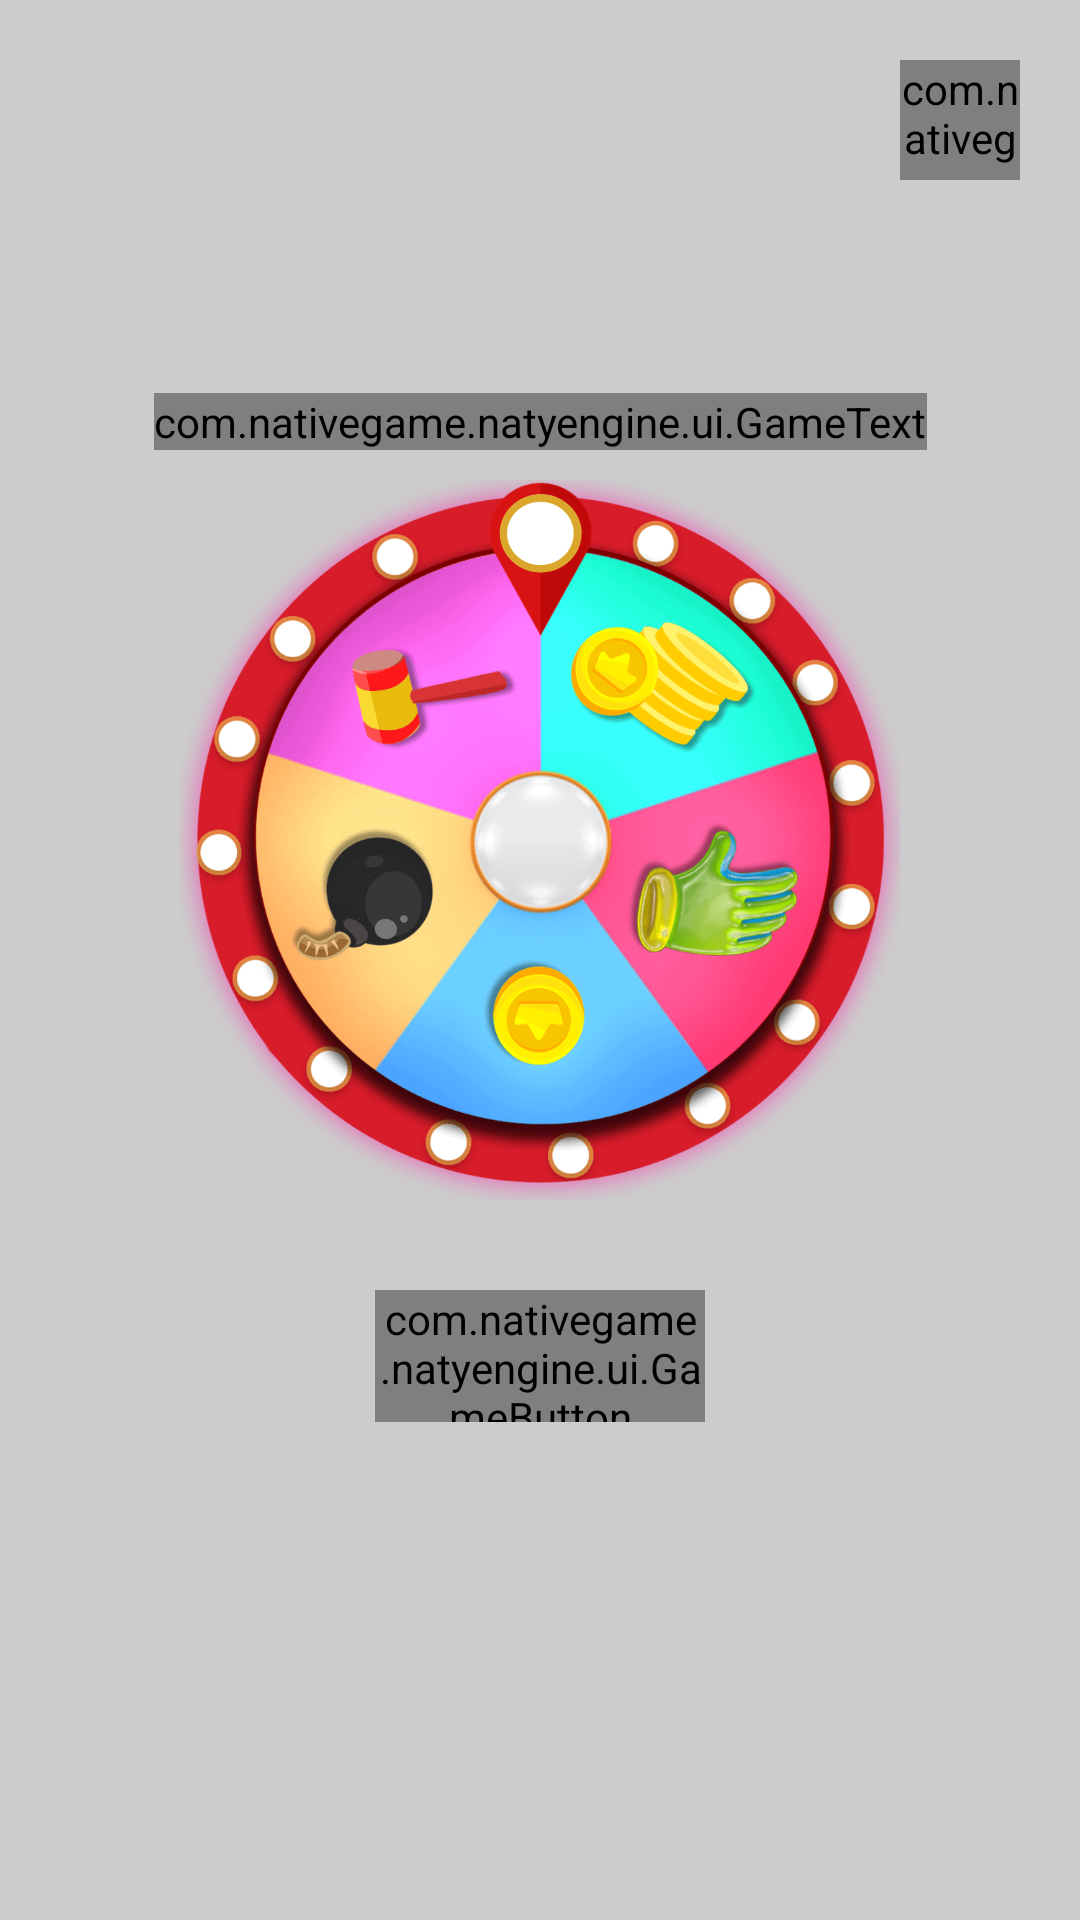

Write the Android layout XML for this screen, with the resource values it uses.
<!-- AndroidManifest.xml: application theme Theme.JuicyMatch -->
<!-- res/layout/dialog_wheel.xml -->
<?xml version="1.0" encoding="utf-8"?>
<androidx.constraintlayout.widget.ConstraintLayout xmlns:android="http://schemas.android.com/apk/res/android"
    xmlns:app="http://schemas.android.com/apk/res-auto"
    xmlns:tools="http://schemas.android.com/tools"
    android:layout_width="match_parent"
    android:layout_height="match_parent"
    android:background="@color/black_20"
    tools:ignore="ContentDescription">

    <com.nativegame.natyengine.ui.GameButton
        android:id="@+id/btn_cancel"
        android:layout_width="@dimen/_40sdp"
        android:layout_height="@dimen/_40sdp"
        android:layout_margin="@dimen/_20sdp"
        android:background="@drawable/b5"
        app:layout_constraintEnd_toEndOf="parent"
        app:layout_constraintTop_toTopOf="parent" />

    <com.nativegame.natyengine.ui.GameText
        android:id="@+id/txt_wheel"
        android:layout_width="wrap_content"
        android:layout_height="wrap_content"
        android:layout_margin="@dimen/_10sdp"
        android:fontFamily="@font/baloo"
        android:gravity="center"
        android:text="@string/txt_wheel"
        android:textColor="@color/white"
        android:textSize="@dimen/_26sdp"
        android:textStyle="bold"
        app:layout_constraintBottom_toTopOf="@id/image_wheel"
        app:layout_constraintEnd_toEndOf="parent"
        app:layout_constraintStart_toStartOf="parent" />

    <ImageView
        android:id="@+id/image_wheel"
        android:layout_width="@dimen/_240sdp"
        android:layout_height="@dimen/_240sdp"
        android:background="@drawable/ui_wheel"
        app:layout_constraintBottom_toBottomOf="parent"
        app:layout_constraintEnd_toEndOf="parent"
        app:layout_constraintStart_toStartOf="parent"
        app:layout_constraintTop_toTopOf="parent"
        app:layout_constraintVertical_bias="0.4" />

    <ImageView
        android:id="@+id/image_wheel_pointer"
        android:layout_width="@dimen/_35sdp"
        android:layout_height="0dp"
        android:background="@drawable/ui_wheel_pointer"
        app:layout_constraintDimensionRatio="2:3"
        app:layout_constraintEnd_toEndOf="@id/image_wheel"
        app:layout_constraintStart_toStartOf="@id/image_wheel"
        app:layout_constraintTop_toTopOf="@id/image_wheel" />

    <ImageView
        android:layout_width="@dimen/_60sdp"
        android:layout_height="@dimen/_60sdp"
        android:background="@drawable/ui_wheel_pivot"
        app:layout_constraintBottom_toBottomOf="@+id/image_wheel"
        app:layout_constraintEnd_toEndOf="@+id/image_wheel"
        app:layout_constraintStart_toStartOf="@+id/image_wheel"
        app:layout_constraintTop_toTopOf="@+id/image_wheel" />

    <com.nativegame.natyengine.ui.GameButton
        android:id="@+id/btn_play"
        android:layout_width="@dimen/_110sdp"
        android:layout_height="0dp"
        android:layout_marginTop="@dimen/_30sdp"
        android:background="@drawable/ui_btn_play"
        app:layout_constraintDimensionRatio="5:2"
        app:layout_constraintEnd_toEndOf="parent"
        app:layout_constraintStart_toStartOf="parent"
        app:layout_constraintTop_toBottomOf="@id/image_wheel" />

</androidx.constraintlayout.widget.ConstraintLayout>
<!-- resources referenced by this layout -->
<resources>
  <color name="black_20">#33000000</color>
  <color name="white">#FFFFFFFF</color>
  <dimen name="_10sdp">10dp</dimen>
  <dimen name="_110sdp">110dp</dimen>
  <dimen name="_20sdp">20dp</dimen>
  <dimen name="_240sdp">240dp</dimen>
  <dimen name="_26sdp">26dp</dimen>
  <dimen name="_30sdp">30dp</dimen>
  <dimen name="_35sdp">35dp</dimen>
  <dimen name="_40sdp">40dp</dimen>
  <dimen name="_60sdp">60dp</dimen>
  <!-- drawable b5: png bitmap (drawable, 2356 bytes) -->
  <!-- drawable ui_btn_play: png bitmap (drawable, 11216 bytes) -->
  <!-- drawable ui_wheel: png bitmap (drawable, 125794 bytes) -->
  <!-- drawable ui_wheel_pointer: png bitmap (drawable, 9146 bytes) -->
  <string name="txt_wheel">Daily Bonus</string>
  <style name="Theme.JuicyMatch" parent="Base.Theme.JuicyMatch" />
  <style name="Base.Theme.JuicyMatch" parent="Theme.MaterialComponents.DayNight.NoActionBar">
          
          
          <item name="colorPrimary">@color/purple_500</item>
          <item name="colorPrimaryVariant">@color/purple_700</item>
          <item name="colorOnPrimary">@color/white</item>
          
          <item name="colorSecondary">@color/teal_200</item>
          <item name="colorSecondaryVariant">@color/teal_700</item>
          <item name="colorOnSecondary">@color/black</item>
          
          <item name="android:statusBarColor">?attr/colorPrimaryVariant</item>
          
      </style>
  <color name="purple_500">#FF6200EE</color>
  <color name="purple_700">#FF3700B3</color>
  <color name="teal_200">#FF03DAC5</color>
  <color name="teal_700">#FF018786</color>
  <color name="black">#FF000000</color>
</resources>
